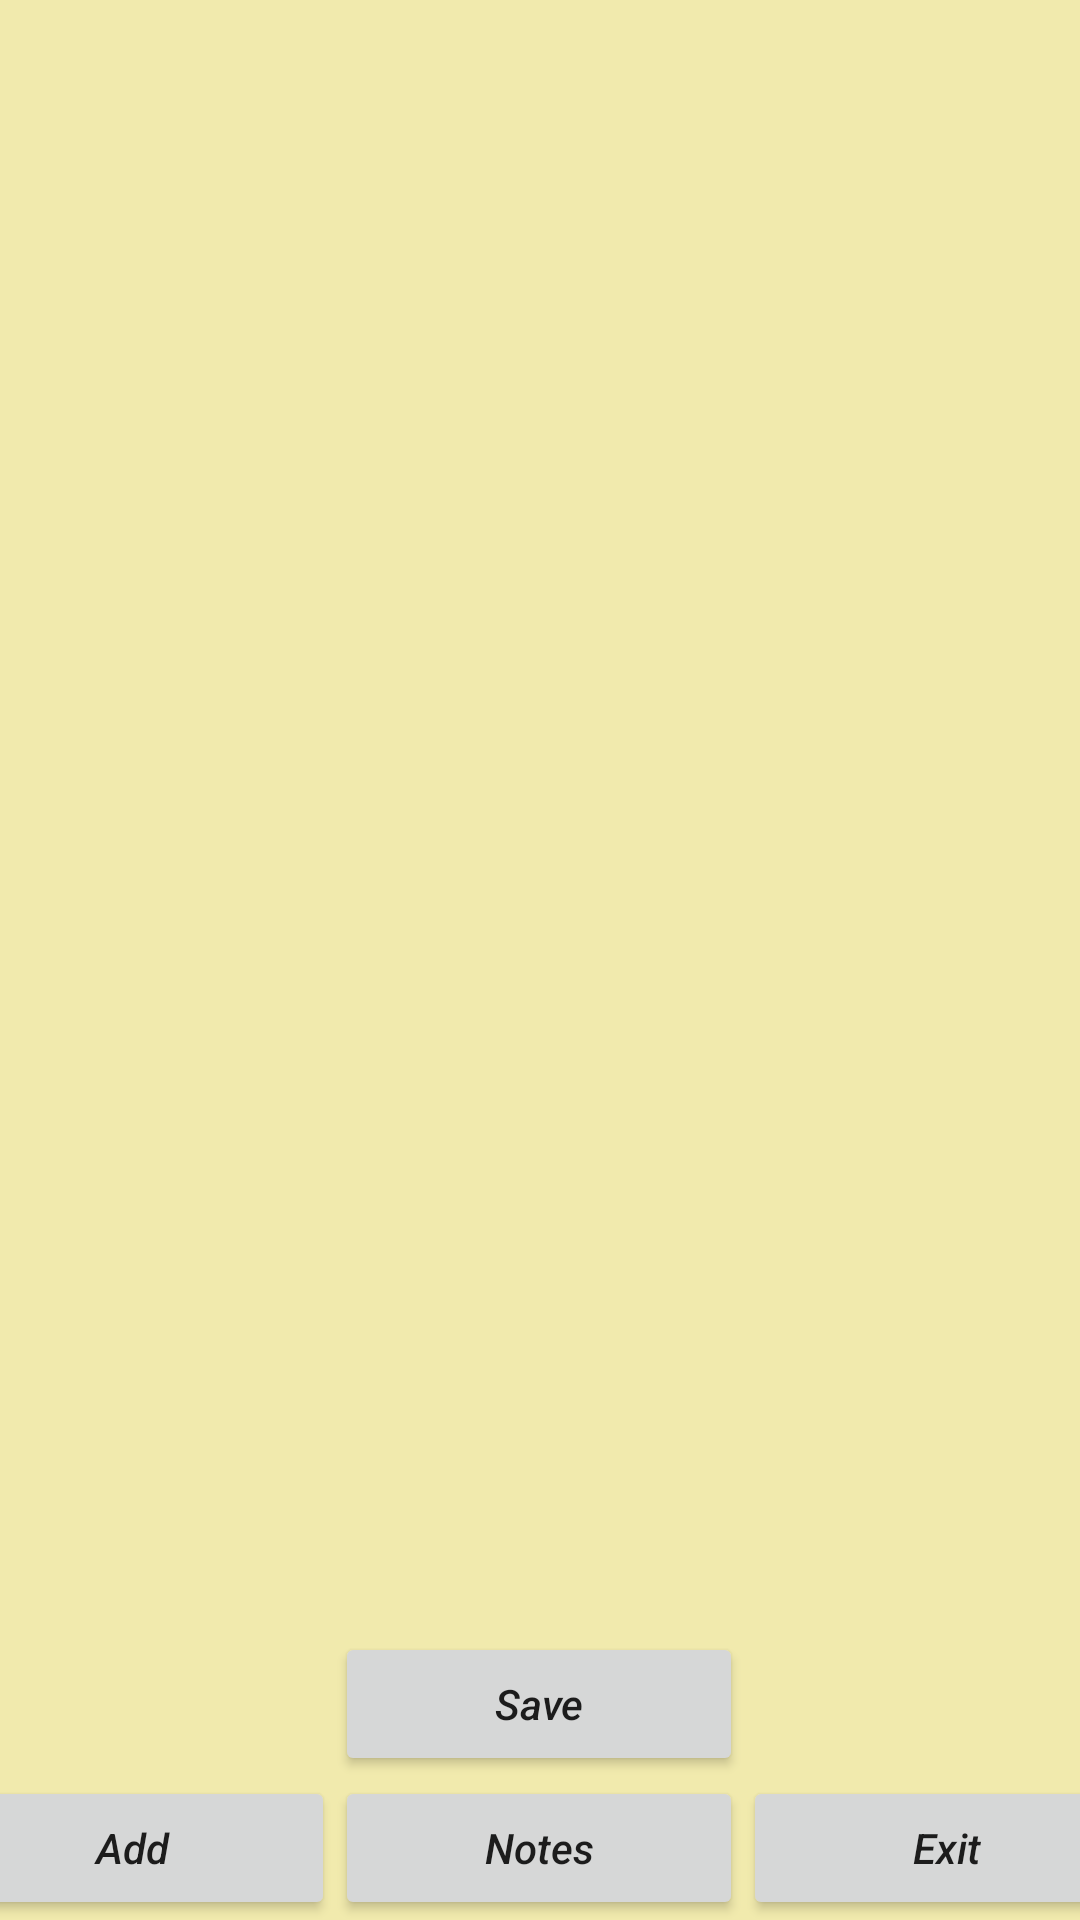

The Android layout XML behind this screen, and the referenced resources:
<!-- AndroidManifest.xml: application theme Theme.Notes_2 -->
<!-- res/layout/activity_main.xml -->
<?xml version="1.0" encoding="utf-8"?>
<androidx.constraintlayout.widget.ConstraintLayout xmlns:android="http://schemas.android.com/apk/res/android"
    xmlns:app="http://schemas.android.com/apk/res-auto"
    xmlns:tools="http://schemas.android.com/tools"
    android:layout_width="match_parent"
    android:layout_height="match_parent"
    android:background="#F1EAAD"
    tools:context=".MainActivity">

    <Button
        android:id="@+id/btn_add"
        android:layout_width="135dp"
        android:layout_height="wrap_content"
        android:layout_marginStart="8dp"
        android:inputType="numberDecimal"
        android:color="#FFC107"
        android:onClick="onClick1"
        android:text="@string/add"
        android:textStyle="italic"
        app:layout_constraintBottom_toBottomOf="parent"
        app:layout_constraintEnd_toStartOf="@+id/btn_notes"
        app:layout_constraintHorizontal_bias="0.5"
        app:layout_constraintStart_toStartOf="parent" />

    <Button
        android:id="@+id/btn_notes"
        android:layout_width="136dp"
        android:layout_height="wrap_content"
        android:inputType="numberDecimal"
        android:onClick="onClick2"
        android:text="@string/notes"
        android:textStyle="italic"
        app:layout_constraintBottom_toBottomOf="parent"
        app:layout_constraintEnd_toStartOf="@+id/btn_exit"
        app:layout_constraintHorizontal_bias="0.5"
        app:layout_constraintStart_toEndOf="@+id/btn_add" />

    <Button
        android:id="@+id/btn_exit"
        android:layout_width="136dp"
        android:layout_height="wrap_content"
        android:layout_marginEnd="8dp"
        android:inputType="numberDecimal"
        android:onClick="onClick3"
        android:text="@string/exit"
        android:textStyle="italic"
        app:layout_constraintBottom_toBottomOf="parent"
        app:layout_constraintEnd_toEndOf="parent"
        app:layout_constraintHorizontal_bias="0.5"
        app:layout_constraintStart_toEndOf="@+id/btn_notes" />

    <Button
        android:id="@+id/save_all"
        android:layout_width="136dp"
        android:layout_height="wrap_content"
        android:inputType="numberDecimal"
        android:onClick="onClick4"
        android:text="@string/save"
        android:textStyle="italic"
        app:layout_constraintBottom_toTopOf="@+id/btn_notes"
        app:layout_constraintStart_toStartOf="@id/btn_exit"
        app:layout_constraintEnd_toEndOf="@id/btn_add"/>

    <FrameLayout
        android:id="@+id/container"
        android:layout_width="match_parent"
        android:layout_height="match_parent"
        android:layout_marginStart="@dimen/layout_marginStart"
        android:layout_marginTop="8dp"
        android:layout_marginEnd="8dp"
        android:layout_marginBottom="100dp"
        app:layout_constraintBottom_toBottomOf="parent"
        app:layout_constraintEnd_toEndOf="parent"
        app:layout_constraintHorizontal_bias="1.0"
        app:layout_constraintStart_toStartOf="parent"
        app:layout_constraintTop_toTopOf="parent"
        app:layout_constraintVertical_bias="0.0">
    </FrameLayout>/>




</androidx.constraintlayout.widget.ConstraintLayout>
<!-- resources referenced by this layout -->
<resources>
  <dimen name="layout_marginStart">8dp</dimen>
  <string name="add">Add</string>
  <string name="exit">Exit</string>
  <string name="notes">Notes</string>
  <string name="save">Save</string>
  <style name="Theme.Notes_2" parent="Theme.MaterialComponents.DayNight.DarkActionBar">
          
          <item name="colorPrimary">@color/purple_500</item>
          <item name="colorPrimaryVariant">@color/purple_700</item>
          <item name="colorOnPrimary">@color/white</item>
          
          <item name="colorSecondary">@color/teal_200</item>
          <item name="colorSecondaryVariant">@color/teal_700</item>
          <item name="colorOnSecondary">@color/black</item>
          
          <item name="android:statusBarColor" tools:targetApi="l">?attr/colorPrimaryVariant</item>
          
      </style>
  <!-- not gathered from this repository: default colours our renderer supplied (Android Studio template values) -->
  <color name="purple_500">#FF6200EE</color>
  <color name="purple_700">#FF3700B3</color>
  <color name="teal_200">#FF03DAC5</color>
  <color name="teal_700">#FF018786</color>
  <color name="black">#FF000000</color>
  <color name="white">#FFFFFFFF</color>
</resources>
